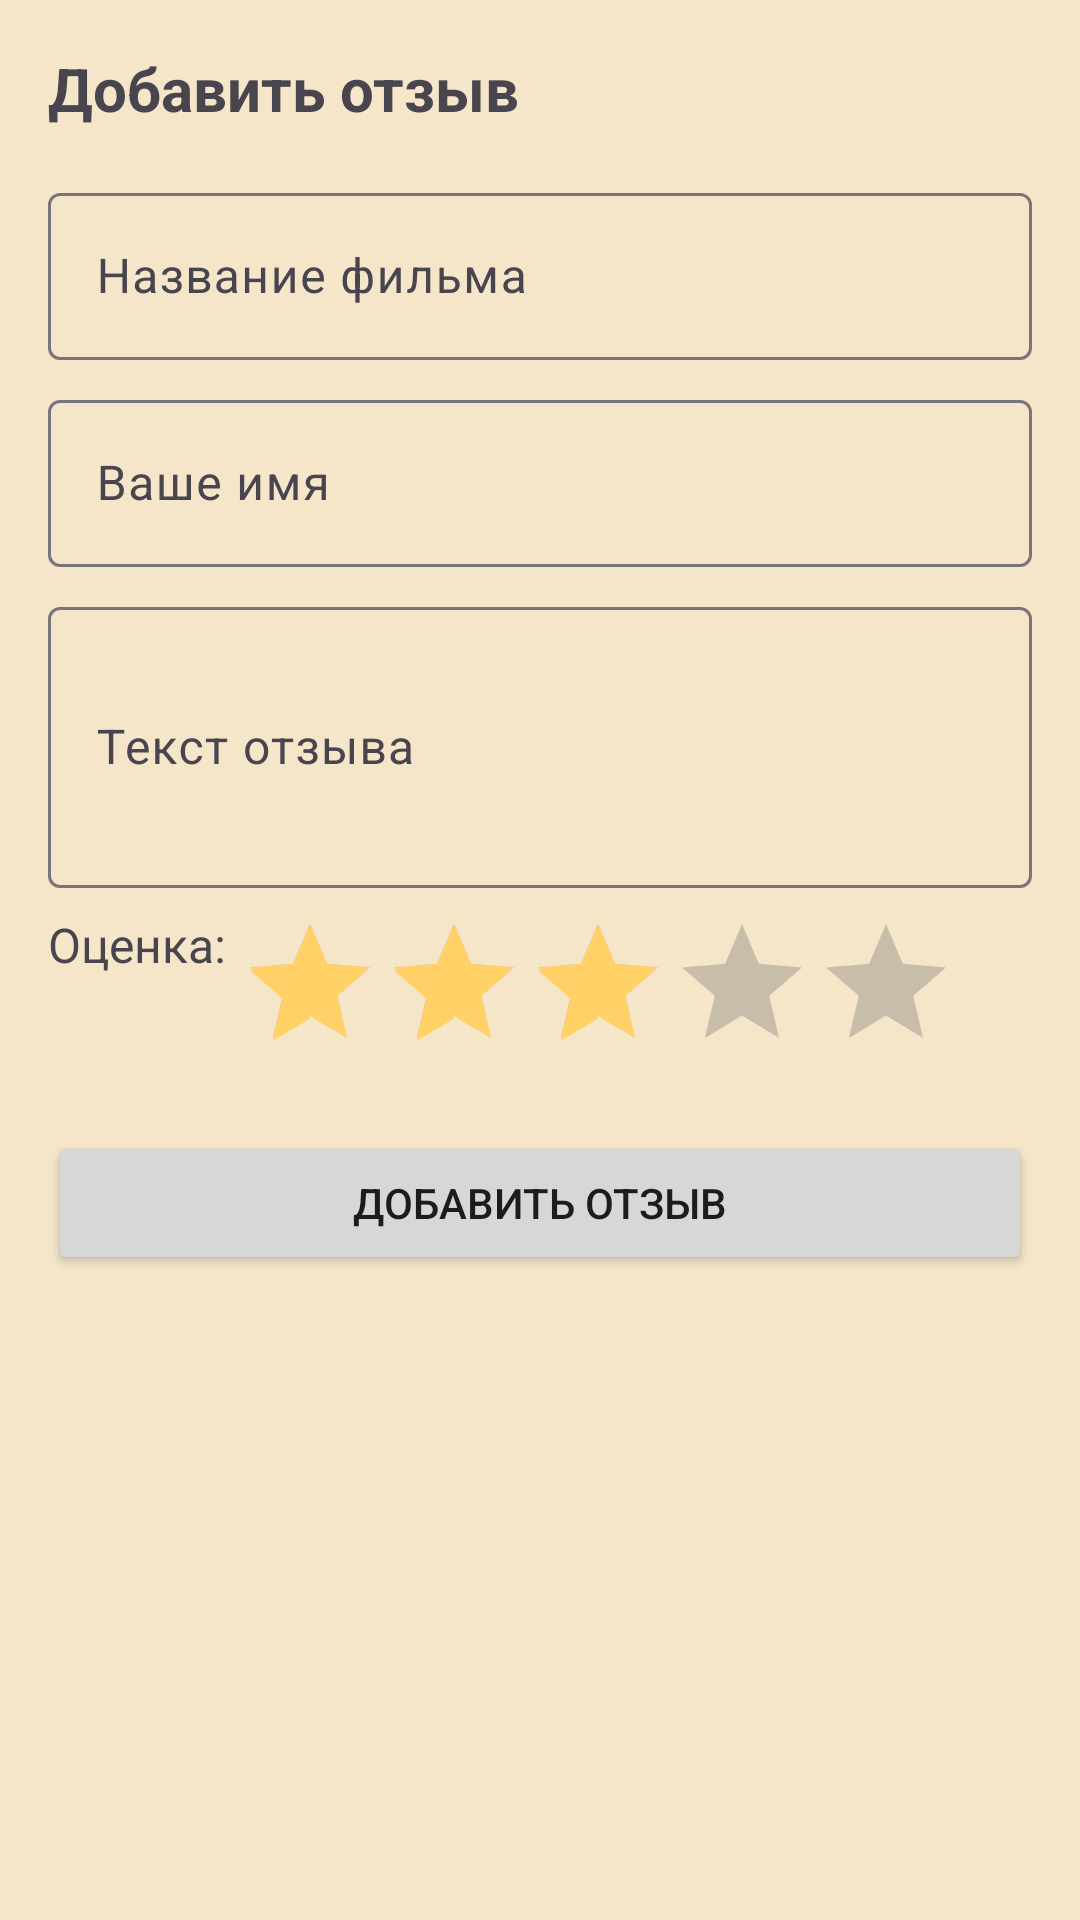

Produce the Android XML layout that renders to this screen, including the resource entries it uses.
<!-- AndroidManifest.xml: application theme Base.Theme.KinoticK -->
<!-- res/layout/dialog_add_review.xml -->
<?xml version="1.0" encoding="utf-8"?>
<LinearLayout xmlns:android="http://schemas.android.com/apk/res/android"
    android:layout_width="match_parent"
    android:layout_height="wrap_content"
    android:orientation="vertical"
    android:padding="16dp">

    <TextView
        android:layout_width="match_parent"
        android:layout_height="wrap_content"
        android:text="Добавить отзыв"
        android:textSize="20sp"
        android:textStyle="bold"/>

    <com.google.android.material.textfield.TextInputLayout
        android:layout_width="match_parent"
        android:layout_height="wrap_content"
        android:layout_marginTop="16dp">

        <com.google.android.material.textfield.TextInputEditText
            android:id="@+id/etMovieTitle"
            android:layout_width="match_parent"
            android:layout_height="wrap_content"
            android:hint="Название фильма"/>
    </com.google.android.material.textfield.TextInputLayout>

    <com.google.android.material.textfield.TextInputLayout
        android:layout_width="match_parent"
        android:layout_height="wrap_content"
        android:layout_marginTop="8dp">

        <com.google.android.material.textfield.TextInputEditText
            android:id="@+id/etAuthor"
            android:layout_width="match_parent"
            android:layout_height="wrap_content"
            android:hint="Ваше имя"/>
    </com.google.android.material.textfield.TextInputLayout>

    <com.google.android.material.textfield.TextInputLayout
        android:layout_width="match_parent"
        android:layout_height="wrap_content"
        android:layout_marginTop="8dp">

        <com.google.android.material.textfield.TextInputEditText
            android:id="@+id/etReviewText"
            android:layout_width="match_parent"
            android:layout_height="wrap_content"
            android:hint="Текст отзыва"
            android:inputType="textMultiLine"
            android:minLines="3"/>
    </com.google.android.material.textfield.TextInputLayout>

    <LinearLayout
        android:layout_width="match_parent"
        android:layout_height="wrap_content"
        android:layout_marginTop="8dp"
        android:orientation="horizontal">

        <TextView
            android:layout_width="wrap_content"
            android:layout_height="wrap_content"
            android:text="Оценка: "
            android:textSize="16sp"/>

        <RatingBar
            android:id="@+id/ratingBar"
            android:layout_width="wrap_content"
            android:layout_height="wrap_content"
            android:numStars="5"
            android:stepSize="0.5"
            android:rating="3"/>
    </LinearLayout>

    <Button
        android:id="@+id/btnSubmit"
        android:layout_width="match_parent"
        android:layout_height="wrap_content"
        android:layout_marginTop="16dp"
        android:text="Добавить отзыв"/>
</LinearLayout>
<!-- resources referenced by this layout -->
<resources>
  <style name="Base.Theme.KinoticK" parent="Theme.Material3.DayNight.NoActionBar">
          <item name="colorPrimary">@color/orange_soft</item>
          <item name="colorPrimaryVariant">@color/orange_dark</item>
          <item name="colorOnPrimary">@color/beige_light</item>
          <item name="colorSecondary">@color/yellow_soft</item>
          <item name="colorSecondaryVariant">@color/yellow_mustard</item>
          <item name="colorOnSecondary">@color/accent_dark</item>
          <item name="android:windowBackground">@color/beige_light</item>
      </style>
  <color name="orange_soft">#FFA07A</color>
  <color name="orange_dark">#E27D60</color>
  <color name="beige_light">#F5E6CA</color>
  <color name="yellow_soft">#FFD166</color>
  <color name="yellow_mustard">#D4A017</color>
  <color name="accent_dark">#8B4513</color>
</resources>
